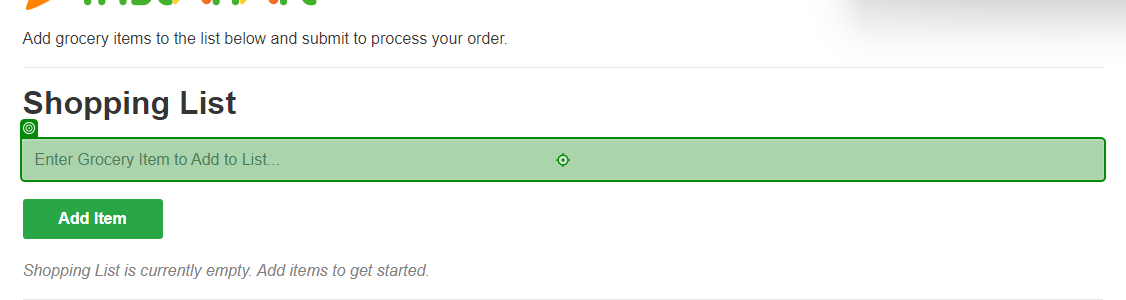
Task: Develop an Online Grocery Ordering Bot 
Workflow: Main

Step 1: type [CurrentRow(1).ToString] into the text box in window 'Automation Anywhere Labs - Shopping List' (chrome.exe)

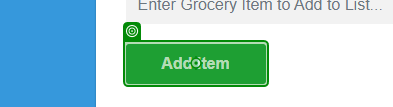
Step 2: click on the button in window 'Automation Anywhere Labs - Shopping List' (chrome.exe)

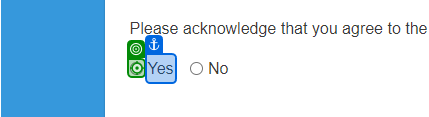
Step 3: click on the text box in window 'Automation Anywhere Labs - Shopping List' (chrome.exe)

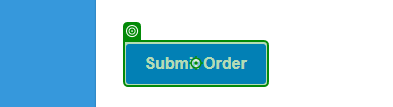
Step 4: click on the button 'Submit Order' in window 'Automation Anywhere Labs - Shopping List' (chrome.exe)
